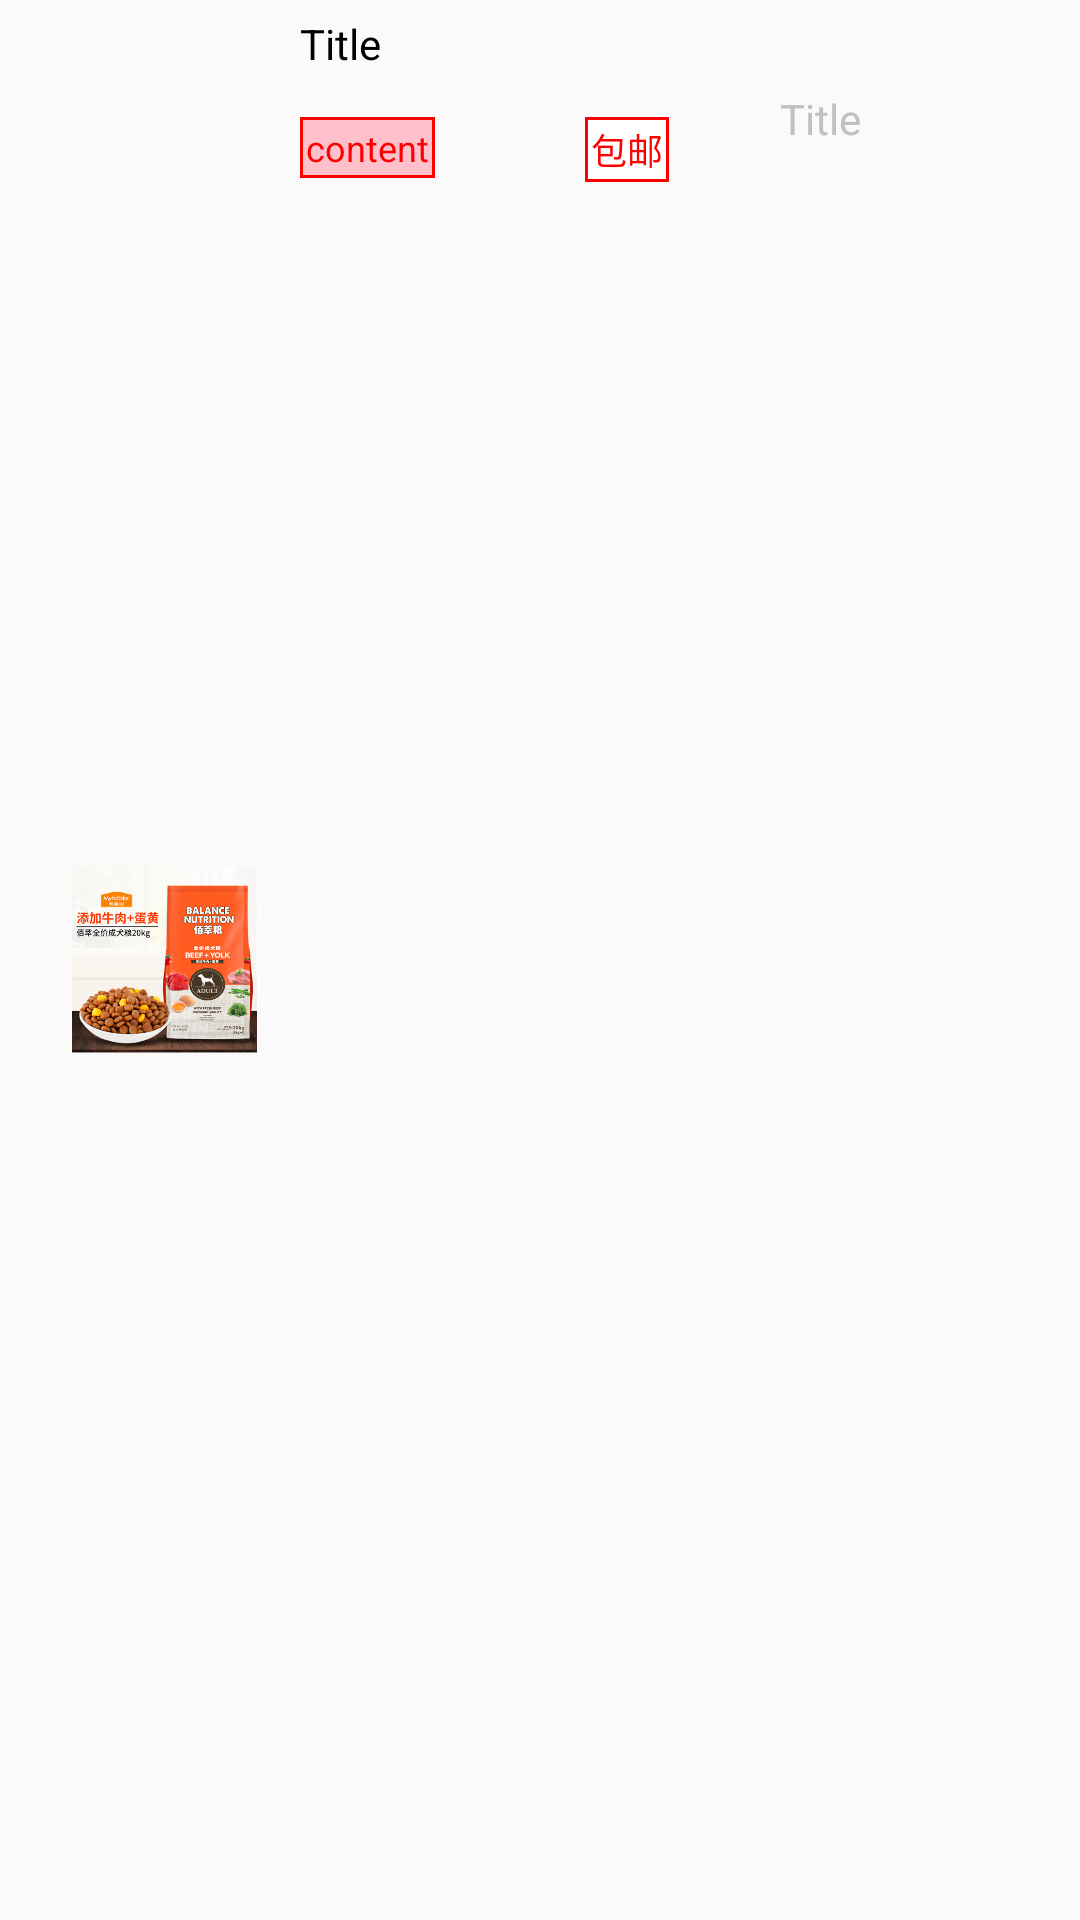

Android layout source for this screen:
<!-- AndroidManifest.xml: application theme AppTheme -->
<!-- res/layout/jingpin_item.xml -->
<?xml version="1.0" encoding="utf-8"?>
<RelativeLayout xmlns:android="http://schemas.android.com/apk/res/android"
    android:layout_width="match_parent"
    android:layout_height="wrap_content">
    <ImageView
        android:src="@drawable/necklace"
        android:id="@+id/jingpin_img"
        android:layout_marginLeft="20dp"
        android:layout_centerVertical="true"
        android:padding="4dp"
        android:layout_width="70dp"
        android:layout_height="70dp"/>
    <TextView
        android:id="@+id/jingpin_name"
        android:layout_marginTop="5dp"
        android:layout_marginLeft="10dp"
        android:layout_toRightOf="@id/jingpin_img"
        android:text="Title"
        android:textSize="14sp"
        android:textColor="#000"
        android:layout_width="wrap_content"
        android:layout_height="wrap_content"/>
    <TextView
        android:id="@+id/jingpin_lingquan"
        android:layout_marginLeft="10dp"
        android:layout_marginBottom="10dp"
        android:layout_marginRight="50dp"
        android:layout_toRightOf="@id/jingpin_img"
        android:layout_below="@id/jingpin_name"
        android:layout_marginTop="15dp"
        android:text="content"
        android:textSize="12sp"
        android:background="@drawable/text3_border_shape"
        android:textColor="@color/red"
        android:layout_width="wrap_content"
        android:layout_height="wrap_content"/>

    <TextView
        android:id="@+id/jingpin_paysum"
        android:layout_marginLeft="260dp"
        android:layout_marginTop="30dp"
        android:text="Title"
        android:singleLine="true"
        android:textSize="14sp"
        android:textColor="@color/silver"
        android:layout_width="wrap_content"
        android:layout_height="wrap_content"/>


    <TextView
        android:id="@+id/jingpin_baoyou"
        android:layout_width="wrap_content"
        android:layout_height="wrap_content"
        android:layout_below="@id/jingpin_name"
        android:layout_marginTop="15dp"
        android:layout_toRightOf="@id/jingpin_lingquan"
        android:background="@drawable/text4_border_shape"
        android:text="包邮"
        android:textColor="@color/red"
        android:textSize="12sp" />

    <Button
        android:id="@+id/btn_addcar"
        android:layout_width="25dp"
        android:layout_height="25dp"
        android:layout_marginLeft="350dp"
        android:layout_marginTop="50dp"
        android:background="@drawable/addcar"
        />



</RelativeLayout>
<!-- resources referenced by this layout -->
<resources>
  <color name="red">#ff0000</color>
  <color name="silver">#c0c0c0</color>
  <!-- drawable necklace: png bitmap (drawable, 195187 bytes) -->
  <!-- drawable text3_border_shape (drawable) -->
  <?xml version="1.0" encoding="utf-8"?>
  <shape xmlns:android="http://schemas.android.com/apk/res/android" android:shape="rectangle" >
      <solid android:color="@color/pink" />
      <stroke android:width="1dip" android:color="@color/red"/>
  
  
      <padding
          android:left="2dp"
          android:top="2dp"
          android:right="2dp"
          android:bottom="2dp"
          />
  </shape>
  <!-- drawable text4_border_shape (drawable) -->
  <?xml version="1.0" encoding="utf-8"?>
  <shape xmlns:android="http://schemas.android.com/apk/res/android" android:shape="rectangle" >
      <solid android:color="@color/white" />
      <stroke android:width="1dip" android:color="@color/red"/>
  
  
      <padding
          android:left="2dp"
          android:top="2dp"
          android:right="2dp"
          android:bottom="2dp"
          />
  </shape>
  <style name="AppTheme" parent="Theme.AppCompat.Light.DarkActionBar">
          
          <item name="colorPrimary">@color/colorPrimary</item>
          <item name="colorPrimaryDark">@color/colorPrimaryDark</item>
          <item name="colorAccent">@color/colorAccent</item>
      </style>
  <color name="pink">#ffc0cb</color>
  <color name="white">#ffffff</color>
  <color name="colorPrimary">#3F51B5</color>
  <color name="colorPrimaryDark">#303F9F</color>
  <color name="colorAccent">#FF4081</color>
</resources>
